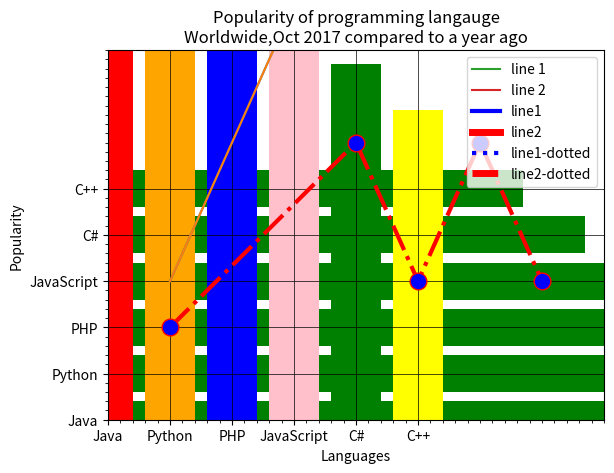

Write Python code to recreate this figure.
# -*- coding: utf-8 -*-
"""
Created on Wed Apr 24 08:44:38 2024

[redacted]
"""
################################################
'''we should know pandas 70%,numpy 20% and matplotlib 10%'''
'''Matplotlib'''
#########################################
'''df.describe()
1.mean
2.max
3.Min
4.std deviation
5.Q1
  Q2
  Q3
  '''

#################################33
'''matplotlib and seaborn are same only 
differnce is that seaborn has more interactive GUI'''

#######################################3
'''Bar Graph'''
#Write a Python to draw a line with sutiable label
import matplotlib.pyplot as plt
X=range(1,50)
Y = [value *3 for value in X]
print("Value of X :")
print(*range(1,50))

'''
This is equivalent to (mario pyramid)
i in range (1,50):
    print(i,end=" ")
'''

print("Values of Y(thrice of X):")
print(Y)

################################
'''execute this code at a time'''
#plot lines and markers to Axes
plt.plot(X,Y)
#set the x axis label of the current axis
plt.xlabel('x-axis')
#set the y axis label of the current axis
plt.ylabel('y-axis')
#set title 
plt.title('Draw the line')
#Display the figure
plt.show()#there is no need to execute this line of code just it is a part of code
 
#####################################
#label in the x - axis, y- axis and a title 
import matplotlib.pyplot as plt
#x axis values
x = [1,2,3]
#y axis values
y = [2,4,1]
#Plot lines and/or markers to the Axes
plt.plot(X,Y)
#Set the x- axis label of the current axis
plt.xlabel('x-axis')
#Set the y- axis label of the current axis
plt.ylabel('y-axis')
#set a title 
plt.title('Sample Graph')
#display figure
plt.show()

##############################################3
##############################################3
#Write a Python Program to plot two or more lines
#on same plot with suitable legends of each line
import matplotlib.pyplot as plt
#line 1 points
x1=[10,20,30]
y1=[20,40,10]

#line 2 points
x2=[10,20,30]
y2=[40,10,30]

#plotting the line 1 points
plt.plot(x1,y1,label ="line 1")
#ploting the line 2 points
plt.plot(x2,y2,label="line 2")
#set the x-axis label of the current axis
plt.xlabel('x-axis')
#set the y-axis label of the current axis
plt.ylabel('y-axis')
#set a title of the current axes
plt.title("Two or more lines on some plot with suitable legend")
#show the legend on the plot
plt.legend()
#Display a figure 
plt.show()

##############################################
#Write a Python Program to plot two or more lines
#
import matplotlib.pyplot as plt
#line 1 points
x1=[10,20,30]
y1=[20,40,10]

#line 2 points
x2=[10,20,30]
y2=[40,10,30]

#set the x-axis label of the current axis
plt.xlabel('x-axis')
#set the y-axis label of the current axis
plt.ylabel('y-axis')
#set a title 
plt.title("Two or more lines with different widths and colours with:")
#Display a figure 
plt.plot(x1,y1, color='blue' , linewidth = 3 ,label='line1')
plt.plot(x2,y2, color='red' , linewidth = 5 ,label='line2')
plt.legend()
plt.show() 

#################################################
#write  a python program to draw two or more lines with different style 
import matplotlib.pyplot as plt
#line 1 points
x1=[10,20,30]
y1=[20,40,10]

#line 2 points
x2=[10,20,30]
y2=[40,10,30]

#set the x-axis label of the current axis
plt.xlabel('x-axis')
#set the y-axis label of the current axis
plt.ylabel('y-axis')
#set a title 
plt.title("Two or more lines with different widths and colours with:")
#Display a figure 
plt.plot(x1,y1, color='blue' , linewidth = 3 ,label='line1-dotted',linestyle='dotted')
plt.plot(x2,y2, color='red' , linewidth = 5 ,label='line2-dotted',linestyle='dashed')
plt.legend()
plt.show()  

########################################
#write  a python program to draw two or more lines
#and set the line markkers
import matplotlib.pyplot as plt
#x axis values
x = [1,4,5,6,7]
#y axis values
y = [2,6,3,6,3]

#ploting the points
plt.plot(x,y, color='red',linestyle='dashdot',linewidth = 3,
         marker='o', markerfacecolor='blue',markersize=12)
#Set the y-limits of the current axes
plt.ylim(1,8)
#Set the x-limits of the current axes
plt.xlim(1,8)
#naming the x- axis
plt.xlabel('x-axis')
#naming the y- axis
plt.ylabel('y-axis')

#giving the title to my graph
plt.title('Display Markrer')
#function to show th plot
plt.show()

#######################################################3
'''Write this code in quick reference pages'''
#Write a python programming to display a verticular
#a bar chart of the popularity of programming Languages
import matplotlib.pyplot as plt
x = ['Java','Python','PHP','JavaScript','C#','C++']
popularity =[22.2,17.6,8.8,8,7.7,6.7]
x_pos =[i for i, _ in enumerate(x)]#list comprehension
plt.bar(x_pos,popularity,color='hotpink')
plt.xlabel('Languages')
plt.ylabel('Popularity')
plt.title("Popularity of programming langauge\n"+"Worldwide,Oct 2017 compared to a year ago")
plt.xticks(x_pos,x)
#Turn on the grid
plt.minorticks_on()
plt.grid(which='major',linestyle='-',linewidth='0.5',color='black')
plt.show()

######################################################

#Write a python programming to display a horizontal
#a bar chart of the popularity of programming Languages
import matplotlib.pyplot as plt
x = ['Java','Python','PHP','JavaScript','C#','C++']
popularity =[22.2,17.6,8.8,8,7.7,6.7]
x_pos =[i for i, _ in enumerate(x)]#list comprehension
plt.barh(x_pos,popularity,color='green')#in horizontal give 'barh'
plt.xlabel('Languages')
plt.ylabel('Popularity')
plt.title("Popularity of programming langauge\n"+"Worldwide,Oct 2017 compared to a year ago")
plt.yticks(x_pos,x)#here give yticks for horizontal graph
#Turn on the grid
plt.minorticks_on()
plt.grid(which='major',linestyle='-',linewidth='0.5',color='black')
plt.show()

########################################################
#Write a python programming to display a
#a bar chart of the popularity of programming Languages
#Use uniform color
import matplotlib.pyplot as plt
x = ['Java','Python','PHP','JavaScript','C#','C++']
popularity =[22.2,17.6,8.8,8,7.7,6.7]
x_pos =[i for i, _ in enumerate(x)]#list comprehension
plt.bar(x_pos,popularity,)
plt.xlabel('Languages')
plt.ylabel('Popularity')
plt.title("Popularity of programming langauge\n"+"Worldwide,Oct 2017 compared to a year ago")
plt.xticks(x_pos,x)
#Turn on the grid
plt.minorticks_on()
plt.grid(which='major',linestyle='-',linewidth='0.5',color='black')
plt.show()

###################################################
#colour for the graph
import matplotlib.pyplot as plt
x = ['Java','Python','PHP','JavaScript','C#','C++']
popularity =[22.2,17.6,8.8,8,7.7,6.7]
x_pos =[i for i, _ in enumerate(x)]#list comprehension
plt.bar(x_pos,popularity,color=['red','orange','blue','pink','green','yellow'])
plt.xlabel('Languages')
plt.ylabel('Popularity')
plt.title("Popularity of programming langauge\n"+"Worldwide,Oct 2017 compared to a year ago")
plt.xticks(x_pos,x)
#Turn on the grid
plt.minorticks_on()
plt.grid(which='major',linestyle='-',linewidth='0.5',color='black')
plt.show()

##################################################






